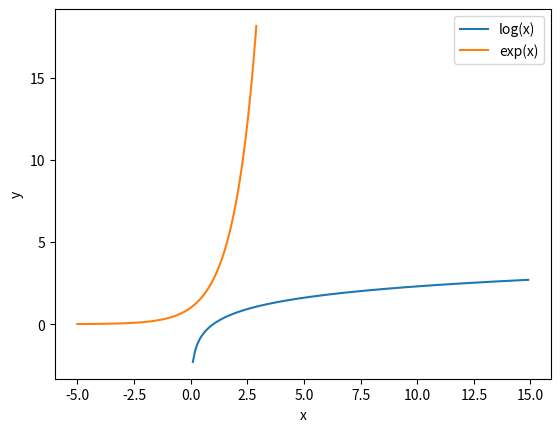

Reproduce this figure in Python.
import matplotlib.pyplot as plt
import math

def f(x):
    return math.log(x);

def g(x):
    return math.exp(x);

xMin = 0.1
xMax = 15.0
dx = 0.1
numOfPoints = int((xMax - xMin)/dx)
xData = [0.0] * numOfPoints
yData = [0.0] * numOfPoints

x = xMin
for i in range(0, numOfPoints):
    xData[i] = x
    yData[i] = f(x)
    x = x + dx

plt.plot(xData, yData)
plt.xlabel("x")
plt.ylabel("y")

xMin = -5.0
xMax = 3.0
dx = 0.1
numOfPoints = int((xMax - xMin)/dx)
xData = [0.0] * numOfPoints
yData = [0.0] * numOfPoints

x = xMin
for i in range(0, numOfPoints):
    xData[i] = x
    yData[i] = g(x)
    x = x + dx

plt.plot(xData, yData)
plt.legend(['log(x)','exp(x)']) 
plt.show()
